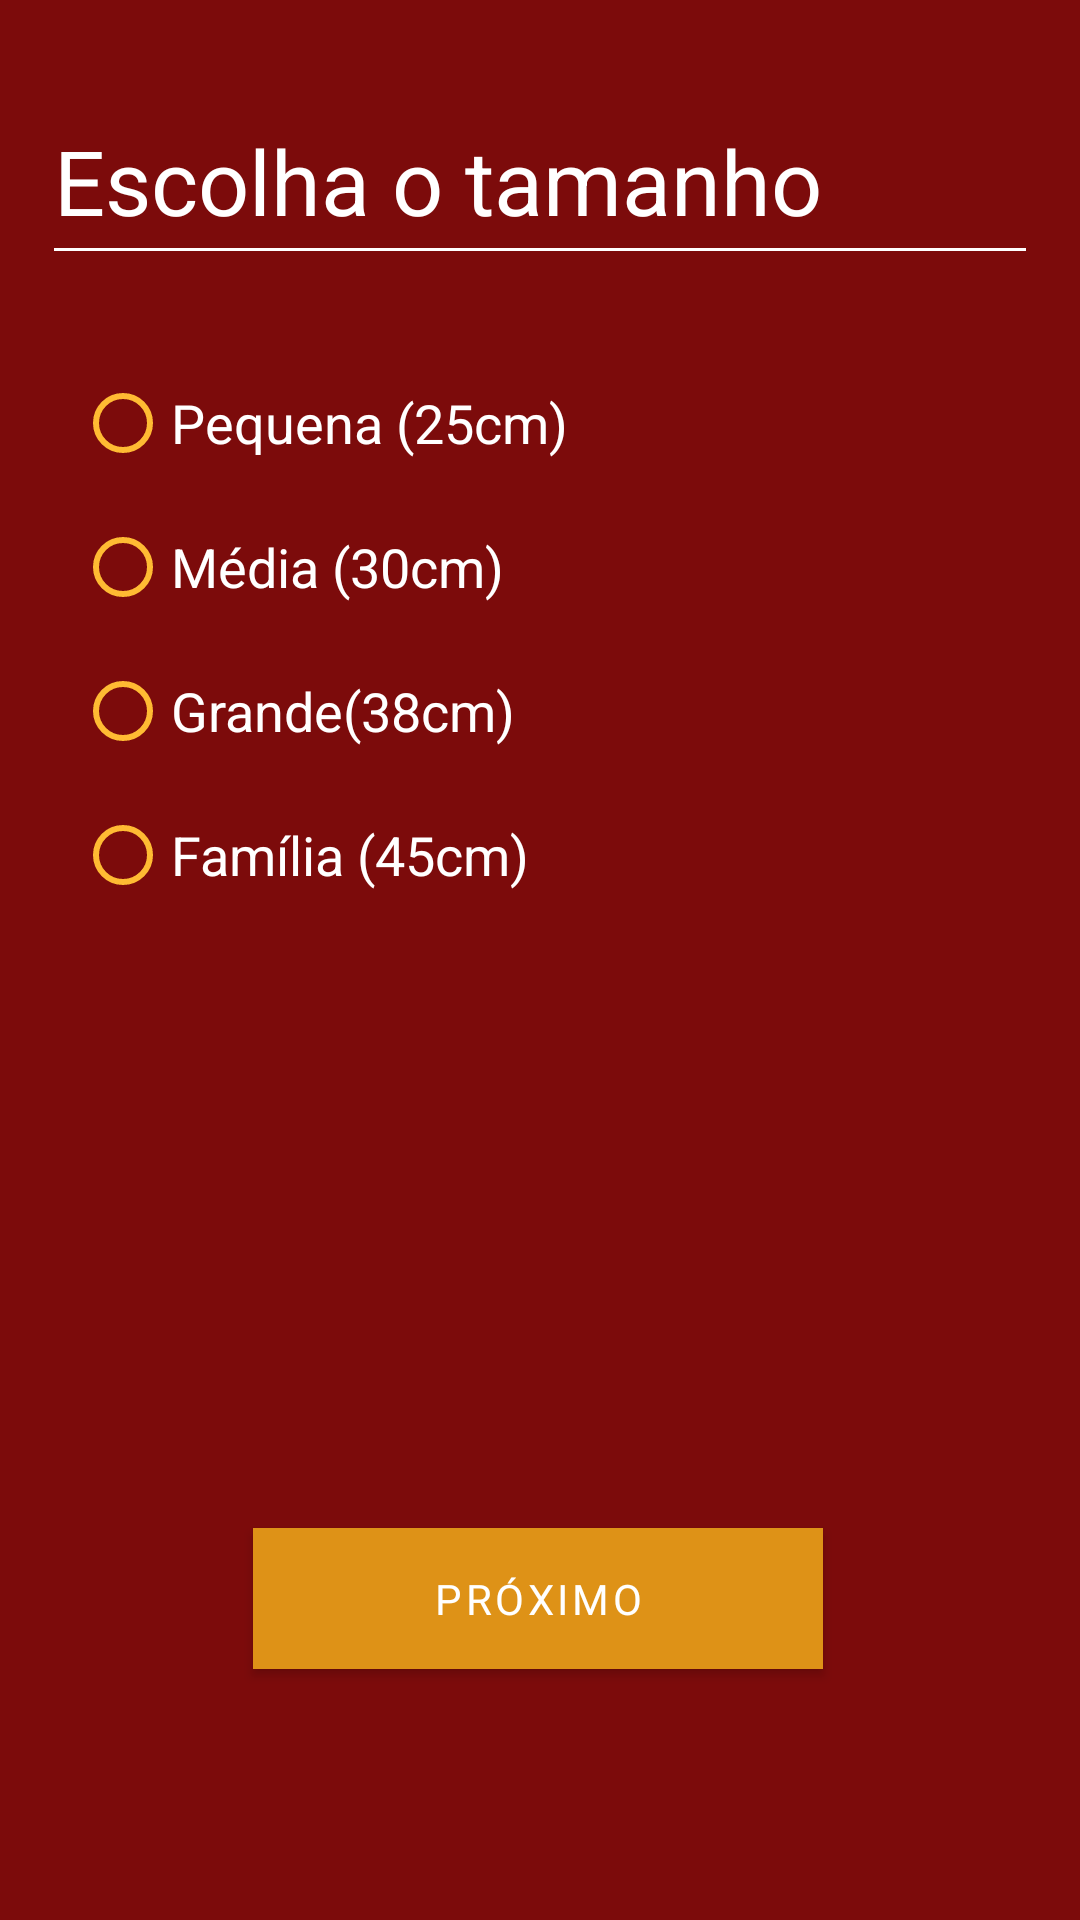

Here is an Android app screen rendered from its layout file. Give the layout XML and the strings, colors and styles it references.
<!-- AndroidManifest.xml: application theme Theme.Pizzaria -->
<!-- res/layout/activity_tamanho.xml -->
<?xml version="1.0" encoding="utf-8"?>
<androidx.constraintlayout.widget.ConstraintLayout xmlns:android="http://schemas.android.com/apk/res/android"
    xmlns:app="http://schemas.android.com/apk/res-auto"
    xmlns:tools="http://schemas.android.com/tools"
    android:layout_width="match_parent"
    android:layout_height="match_parent"
    android:background="#7C0B0B"
    tools:context=".Tamanho">

    <Button
        android:id="@+id/btnProximo"
        style="@style/Widget.MaterialComponents.Button"
        android:layout_width="190dp"
        android:layout_height="47dp"
        android:background="#DE9217"
        android:fontFamily="@font/actor"
        android:text="Próximo"
        app:backgroundTint="#DE9217"
        app:cornerRadius="23dp"
        app:layout_constraintBottom_toBottomOf="parent"
        app:layout_constraintEnd_toEndOf="parent"
        app:layout_constraintHorizontal_bias="0.497"
        app:layout_constraintStart_toStartOf="parent"
        app:layout_constraintTop_toBottomOf="@+id/radioGroup"
        app:layout_constraintVertical_bias="0.686" />

    <EditText
        android:id="@+id/editTextTextPersonName6"
        android:layout_width="332dp"
        android:layout_height="66dp"
        android:backgroundTint="@color/design_default_color_background"
        android:ems="10"
        android:inputType="textPersonName"
        android:text="Escolha o tamanho"
        android:textColor="#FFFFFF"
        android:textSize="30sp"
        app:layout_constraintBottom_toTopOf="@+id/radioGroup"
        app:layout_constraintEnd_toEndOf="parent"
        app:layout_constraintStart_toStartOf="parent"
        app:layout_constraintTop_toTopOf="parent" />

    <RadioGroup
        android:id="@+id/radioGroup"
        android:layout_width="173dp"
        android:layout_height="210dp"
        app:layout_constraintBottom_toBottomOf="parent"
        app:layout_constraintEnd_toEndOf="parent"
        app:layout_constraintHorizontal_bias="0.134"
        app:layout_constraintStart_toStartOf="parent"
        app:layout_constraintTop_toTopOf="parent"
        app:layout_constraintVertical_bias="0.272">

        <RadioButton
            android:id="@+id/pequena"
            android:layout_width="wrap_content"
            android:layout_height="wrap_content"
            android:buttonTint="@android:color/holo_orange_light"
            android:text="Pequena (25cm)"
            android:textColor="#ffffff"
            android:textSize="18sp" />

        <RadioButton
            android:id="@+id/media"
            android:layout_width="wrap_content"
            android:layout_height="wrap_content"
            android:buttonTint="@android:color/holo_orange_light"
            android:text="Média (30cm)"
            android:textColor="#ffffff"
            android:textSize="18sp" />

        <RadioButton
            android:id="@+id/grande"
            android:layout_width="wrap_content"
            android:layout_height="wrap_content"
            android:buttonTint="@android:color/holo_orange_light"
            android:text="Grande(38cm)"
            android:textColor="#ffffff"
            android:textSize="18sp" />

        <RadioButton
            android:id="@+id/familia"
            android:layout_width="wrap_content"
            android:layout_height="wrap_content"
            android:buttonTint="@android:color/holo_orange_light"
            android:text="Família (45cm)"
            android:textColor="#ffffff"
            android:textSize="18sp" />
    </RadioGroup>
    <![CDATA[



    tools:layout_editor_absoluteX="42dp"
        tools:layout_editor_absoluteY="104dp" />


]]>
</androidx.constraintlayout.widget.ConstraintLayout>
<!-- resources referenced by this layout -->
<resources>
  <style name="Theme.Pizzaria" parent="Theme.MaterialComponents.DayNight.DarkActionBar">
          
          <item name="colorPrimary">@color/purple_500</item>
          <item name="colorPrimaryVariant">@color/purple_700</item>
          <item name="colorOnPrimary">@color/white</item>
          
          <item name="colorSecondary">@color/teal_200</item>
          <item name="colorSecondaryVariant">@color/teal_700</item>
          <item name="colorOnSecondary">@color/black</item>
          
          <item name="android:statusBarColor" tools:targetApi="l">?attr/colorPrimaryVariant</item>
          
      </style>
  <!-- not gathered from this repository: default colours our renderer supplied (Android Studio template values) -->
  <color name="purple_500">#FF6200EE</color>
  <color name="purple_700">#FF3700B3</color>
  <color name="teal_200">#FF03DAC5</color>
  <color name="teal_700">#FF018786</color>
  <color name="black">#FF000000</color>
  <color name="white">#FFFFFFFF</color>
</resources>
